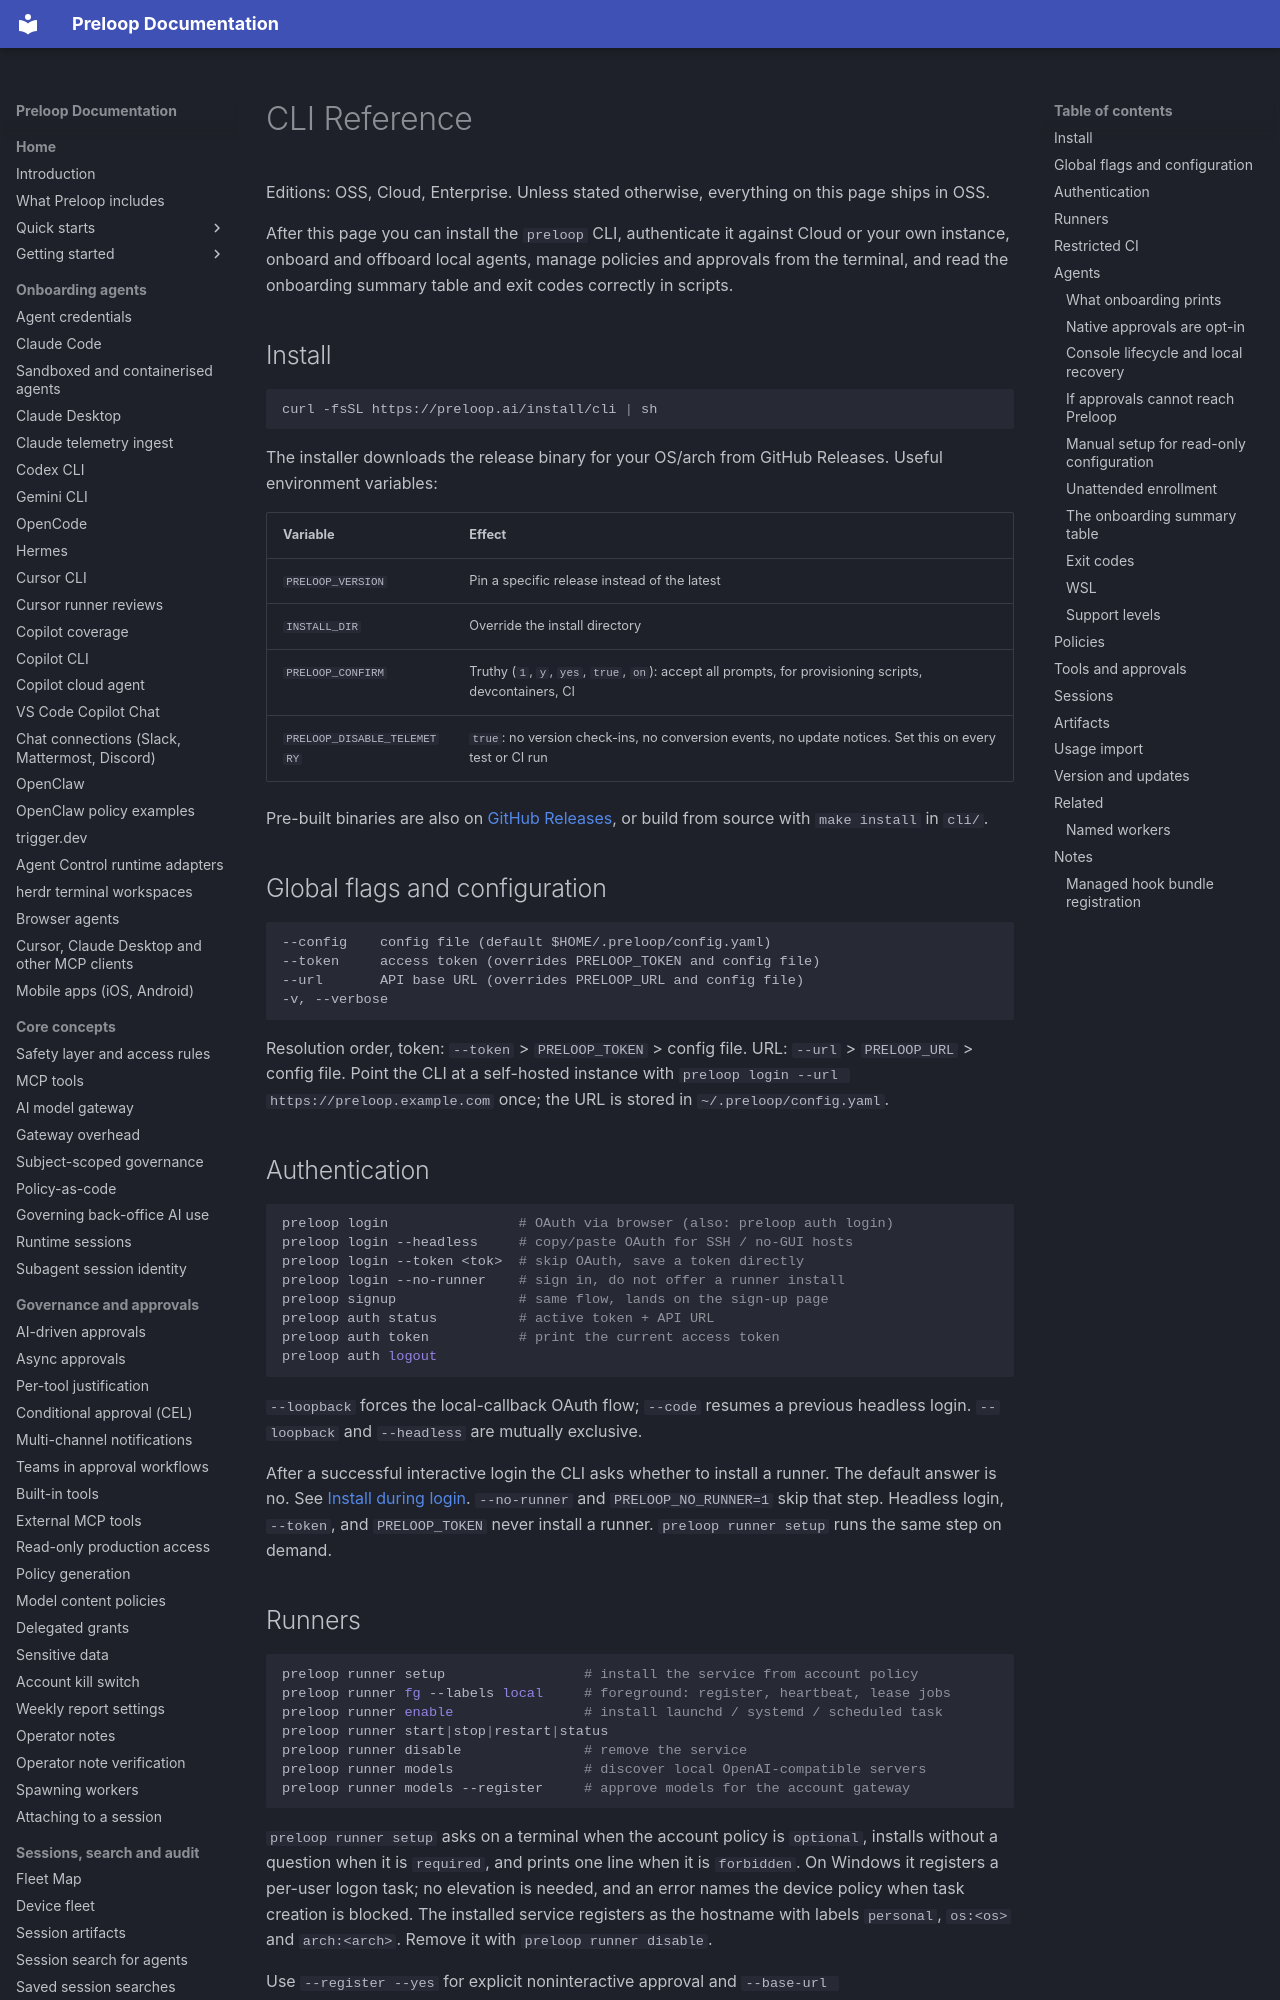

repository: preloop/preloop · page: guide/cli/index.html · generator: mkdocs

# CLI Reference

Editions: OSS, Cloud, Enterprise. Unless stated otherwise, everything on this page ships in OSS.

After this page you can install the `preloop` CLI, authenticate it against Cloud or your own instance, onboard and offboard local agents, manage policies and approvals from the terminal, and read the onboarding summary table and exit codes correctly in scripts.

## Install

```bash
curl -fsSL https://preloop.ai/install/cli | sh
```

The installer downloads the release binary for your OS/arch from GitHub Releases. Useful environment variables:

| Variable | Effect |
|----------|--------|
| `PRELOOP_VERSION` | Pin a specific release instead of the latest |
| `INSTALL_DIR` | Override the install directory |
| `PRELOOP_CONFIRM` | Truthy (`1`, `y`, `yes`, `true`, `on`): accept all prompts, for provisioning scripts, devcontainers, CI |
| `PRELOOP_DISABLE_TELEMETRY` | `true`: no version check-ins, no conversion events, no update notices. Set this on every test or CI run |

Pre-built binaries are also on [GitHub Releases](https://github.com/preloop/preloop/releases), or build from source with `make install` in `cli/`.

## Global flags and configuration

```text
--config    config file (default $HOME/.preloop/config.yaml)
--token     access token (overrides PRELOOP_TOKEN and config file)
--url       API base URL (overrides PRELOOP_URL and config file)
-v, --verbose
```

Resolution order, token: `--token` > `PRELOOP_TOKEN` > config file. URL: `--url` > `PRELOOP_URL` > config file. Point the CLI at a self-hosted instance with `preloop login --url https://preloop.example.com` once; the URL is stored in `~/.preloop/config.yaml`.

## Authentication

```bash
preloop login                # OAuth via browser (also: preloop auth login)
preloop login --headless     # copy/paste OAuth for SSH / no-GUI hosts
preloop login --token <tok>  # skip OAuth, save a token directly
preloop login --no-runner    # sign in, do not offer a runner install
preloop signup               # same flow, lands on the sign-up page
preloop auth status          # active token + API URL
preloop auth token           # print the current access token
preloop auth logout
```

`--loopback` forces the local-callback OAuth flow; `--code` resumes a previous headless login. `--loopback` and `--headless` are mutually exclusive.

After a successful interactive login the CLI asks whether to install a runner. The default answer is no. See [Install during login](runners/quickstart-linux.md#install-during-login). `--no-runner` and `PRELOOP_NO_RUNNER=1` skip that step. Headless login, `--token`, and `PRELOOP_TOKEN` never install a runner. `preloop runner setup` runs the same step on demand.

## Runners

```bash
preloop runner setup                 # install the service from account policy
preloop runner fg --labels local     # foreground: register, heartbeat, lease jobs
preloop runner enable                # install launchd / systemd / scheduled task
preloop runner start|stop|restart|status
preloop runner disable               # remove the service
preloop runner models                # discover local OpenAI-compatible servers
preloop runner models --register     # approve models for the account gateway
```

`preloop runner setup` asks on a terminal when the account policy is `optional`, installs without a question when it is `required`, and prints one line when it is `forbidden`. On Windows it registers a per-user logon task; no elevation is needed, and an error names the device policy when task creation is blocked. The installed service registers as the hostname with labels `personal`, `os:<os>` and `arch:<arch>`. Remove it with `preloop runner disable`.

Use `--register --yes` for explicit noninteractive approval and `--base-url http://localhost:11434/v1` for an additional loopback server. `PRELOOP_RUNNER_STATE_DIR` selects an isolated runner state directory. See [runner-proxied local models](runner-local-models.md) for registration and transport limits.
